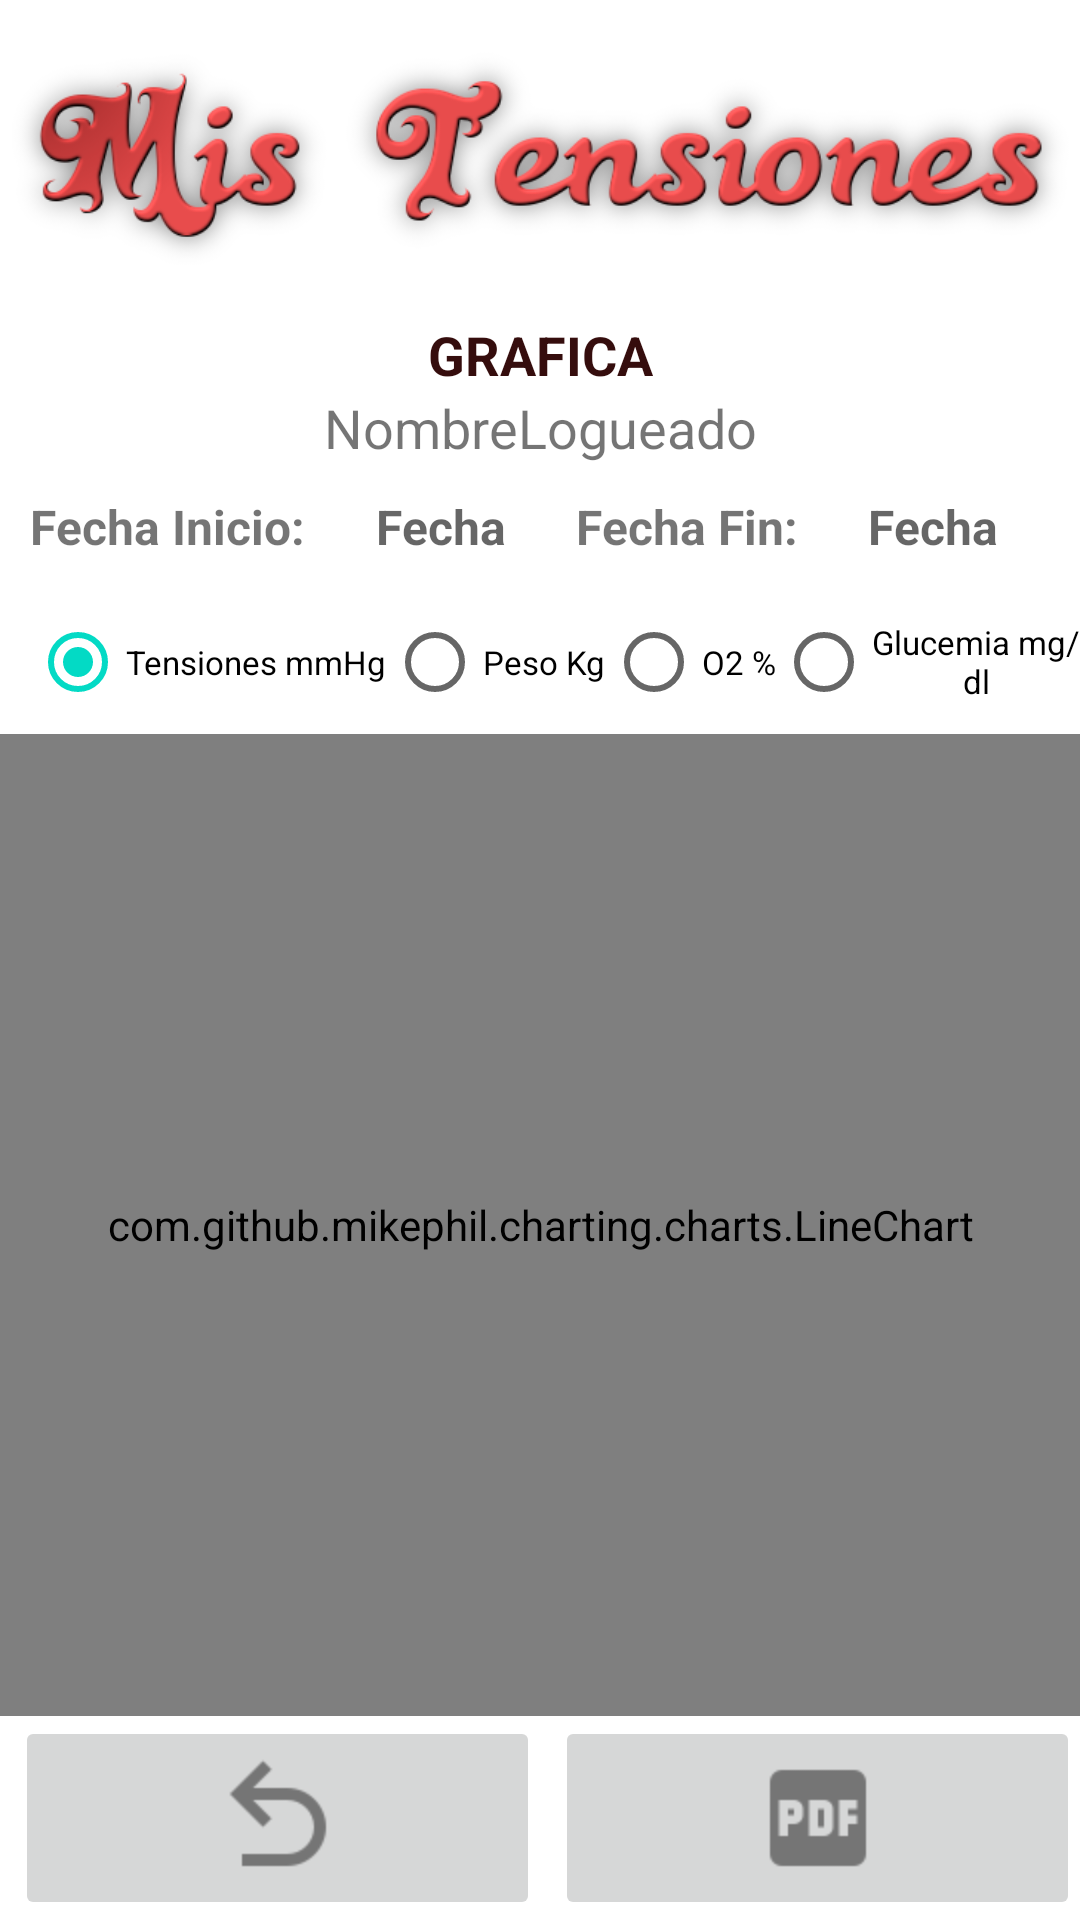

Reconstruct the res/layout file that produces this screen, plus the resources it refers to.
<!-- AndroidManifest.xml: application theme Theme.MisTensiones -->
<!-- res/layout/graficaresponsive.xml -->
<?xml version="1.0" encoding="utf-8"?>
<androidx.constraintlayout.widget.ConstraintLayout xmlns:android="http://schemas.android.com/apk/res/android"
    xmlns:app="http://schemas.android.com/apk/res-auto"
    xmlns:tools="http://schemas.android.com/tools"
    android:id="@+id/relativeLayout"
    android:layout_width="match_parent"
    android:layout_height="match_parent"
    tools:context=".graficas.GraficaTension">


    <ImageView
        android:id="@+id/image_view_titulo2"
        android:layout_width="wrap_content"
        android:layout_height="wrap_content"
        android:contentDescription="@string/titulo"
        app:layout_constraintStart_toStartOf="parent"
        app:layout_constraintTop_toTopOf="parent"
        app:srcCompat="@mipmap/titulo" />

    <TextView
        android:id="@+id/text_view_historial2"
        android:layout_width="wrap_content"
        android:layout_height="wrap_content"
        android:gravity="center_horizontal|center_vertical"
        android:text="@string/grafica"
        android:textAlignment="center"
        android:textColor="#350D0D"
        android:textSize="18sp"
        android:textStyle="bold"
        app:layout_constraintEnd_toEndOf="parent"
        app:layout_constraintStart_toStartOf="parent"
        app:layout_constraintTop_toBottomOf="@+id/image_view_titulo2" />


    <TextView
        android:id="@+id/textViewNombreLogueadoGrafica"
        android:layout_width="wrap_content"
        android:layout_height="wrap_content"
        android:gravity="center_horizontal|center_vertical"
        android:text="@string/nombrelogueado"
        android:textSize="18sp"
        app:layout_constraintEnd_toEndOf="parent"
        app:layout_constraintStart_toStartOf="parent"
        app:layout_constraintTop_toBottomOf="@+id/text_view_historial2" />


    <LinearLayout
        android:id="@+id/linearLayout"
        android:layout_width="match_parent"
        android:layout_height="wrap_content"
        android:layout_marginTop="5dp"
        app:layout_constraintEnd_toEndOf="parent"
        app:layout_constraintStart_toStartOf="parent"
        app:layout_constraintTop_toBottomOf="@+id/textViewNombreLogueadoGrafica">

        <TextView
            android:id="@+id/textView14"
            android:layout_width="wrap_content"
            android:layout_height="wrap_content"
            android:layout_gravity="center_vertical"
            android:layout_marginStart="10dp"
            android:gravity="center_horizontal|center_vertical"
            android:text="@string/fecha_inicio"
            android:textAlignment="center"
            android:textSize="16sp"
            android:textStyle="bold" />

        <TextView
            android:id="@+id/editTextDateGraficaInicio"
            android:layout_width="90dp"
            android:layout_height="wrap_content"
            android:layout_gravity="center_vertical"
            android:ems="10"
            android:gravity="center_horizontal|center_vertical"
            android:hint="@string/fecha"
            android:importantForAutofill="no"
            android:textSize="16sp"
            android:textStyle="bold" />

        <TextView
            android:id="@+id/textView"
            android:layout_width="wrap_content"
            android:layout_height="wrap_content"
            android:layout_gravity="center_vertical"
            android:gravity="center_horizontal|center_vertical"
            android:text="@string/fecha_fin"
            android:textAlignment="center"
            android:textSize="16sp"
            android:textStyle="bold" />

        <TextView
            android:id="@+id/editTextDateGraficaFinal"
            android:layout_width="90dp"
            android:layout_height="wrap_content"
            android:layout_gravity="center_vertical"
            android:ems="10"
            android:gravity="center_horizontal|center_vertical"
            android:hint="@string/fecha"
            android:importantForAutofill="no"
            android:textSize="16sp"
            android:textStyle="bold" />

        <ImageView
            android:id="@+id/imageViewFiltrarGrafica"
            android:layout_width="34dp"
            android:layout_height="32dp"
            android:layout_gravity="center_vertical"
            android:contentDescription="@string/botonfiltrar"
            app:srcCompat="@mipmap/ic_text_box_search_outline_grey600_48dp" />
    </LinearLayout>


    <LinearLayout
        android:id="@+id/linearLayout2"
        android:layout_width="match_parent"
        android:layout_height="wrap_content"
        android:layout_marginTop="5dp"
        android:orientation="horizontal"
        app:layout_constraintEnd_toEndOf="parent"
        app:layout_constraintStart_toStartOf="parent"
        app:layout_constraintTop_toBottomOf="@+id/linearLayout">

        <RadioGroup
            android:layout_width="wrap_content"
            android:layout_height="wrap_content"
            android:gravity="center_horizontal"
            android:orientation="horizontal">

            <RadioButton
                android:id="@+id/radioButtonTensiones"
                android:layout_width="wrap_content"
                android:layout_height="wrap_content"
                android:layout_gravity="center_horizontal"
                android:layout_marginStart="10dp"
                android:checked="true"
                android:foregroundGravity="center_horizontal"
                android:gravity="center_horizontal|center_vertical"
                android:text="@string/tensiones_mmhg"
                android:textSize="11sp" />

            <RadioButton
                android:id="@+id/radioButtonPeso"
                android:layout_width="wrap_content"
                android:layout_height="wrap_content"
                android:layout_gravity="center_horizontal"
                android:foregroundGravity="center_horizontal"
                android:gravity="center_horizontal|center_vertical"
                android:text="@string/peso_kg"
                android:textSize="11sp" />

            <RadioButton
                android:id="@+id/radioButtonOxigeno"
                android:layout_width="wrap_content"
                android:layout_height="wrap_content"
                android:layout_gravity="center_horizontal"
                android:foregroundGravity="center_horizontal"
                android:gravity="center_horizontal|center_vertical"
                android:text="@string/oxigenacion"
                android:textSize="11sp" />

            <RadioButton
                android:id="@+id/radioButtonGlucosa"
                android:layout_width="wrap_content"
                android:layout_height="wrap_content"
                android:layout_gravity="center_horizontal"
                android:foregroundGravity="center_horizontal"
                android:gravity="center_horizontal|center_vertical"
                android:text="@string/glucemia_mg_dl"
                android:textSize="11sp" />

        </RadioGroup>

    </LinearLayout>

    <LinearLayout
        android:id="@+id/linearLayout3"
        android:layout_width="match_parent"
        android:layout_height="0dp"
        android:orientation="vertical"
        app:layout_constraintBottom_toTopOf="@+id/linearLayout4"
        app:layout_constraintEnd_toEndOf="parent"
        app:layout_constraintStart_toStartOf="parent"
        app:layout_constraintTop_toBottomOf="@+id/linearLayout2">

        <com.github.mikephil.charting.charts.LineChart
            android:id="@+id/graficatension"
            android:layout_width="match_parent"
            android:layout_height="match_parent" />
    </LinearLayout>

    <LinearLayout
        android:id="@+id/linearLayout4"
        android:layout_width="match_parent"
        android:layout_height="wrap_content"
        app:layout_constraintBottom_toBottomOf="parent"
        app:layout_constraintEnd_toEndOf="parent"
        app:layout_constraintStart_toStartOf="parent">

        <ImageButton
            android:id="@+id/imageButtonVolverGrafica"
            android:layout_width="0dp"
            android:layout_height="wrap_content"
            android:layout_marginStart="5dp"
            android:layout_marginEnd="5dp"
            android:layout_weight="1"
            android:contentDescription="@string/botonvolver"
            app:srcCompat="@mipmap/ic_arrow_u_left_top_grey600_48dp" />

        <ImageButton
            android:id="@+id/imageButtonPdf"
            android:layout_width="0dp"
            android:layout_height="wrap_content"
            android:layout_weight="1"
            app:srcCompat="@mipmap/ic_file_pdf_box_grey600_48dp" />
    </LinearLayout>


</androidx.constraintlayout.widget.ConstraintLayout>
<!-- resources referenced by this layout -->
<resources>
  <!-- mipmap ic_arrow_u_left_top_grey600_48dp: png bitmap (mipmap-hdpi, 1459 bytes) -->
  <!-- mipmap ic_file_pdf_box_grey600_48dp: png bitmap (mipmap-hdpi, 925 bytes) -->
  <!-- mipmap ic_text_box_search_outline_grey600_48dp: png bitmap (mipmap-hdpi, 1892 bytes) -->
  <!-- mipmap titulo: png bitmap (mipmap-hdpi, 51638 bytes) -->
  <string name="botonfiltrar">BotonFiltrar</string>
  <string name="botonvolver">botonVolver</string>
  <string name="fecha">Fecha</string>
  <string name="fecha_fin">Fecha Fin:</string>
  <string name="fecha_inicio">Fecha Inicio:</string>
  <string name="glucemia_mg_dl">Glucemia mg/dl</string>
  <string name="grafica">GRAFICA</string>
  <string name="nombrelogueado">NombreLogueado</string>
  <string name="oxigenacion">O2 %</string>
  <string name="peso_kg">Peso Kg</string>
  <string name="tensiones_mmhg">Tensiones mmHg</string>
  <string name="titulo">titulo</string>
  <style name="Theme.MisTensiones" parent="Theme.MaterialComponents.DayNight.DarkActionBar">
          
          <item name="colorPrimary">@color/purple_500</item>
          <item name="colorPrimaryVariant">@color/purple_700</item>
          <item name="colorOnPrimary">@color/white</item>
          
          <item name="colorSecondary">@color/teal_200</item>
          <item name="colorSecondaryVariant">@color/teal_700</item>
          <item name="colorOnSecondary">@color/black</item>
          
          <item name="android:statusBarColor" tools:targetApi="l">?attr/colorPrimaryVariant</item>
          
      </style>
  <!-- not gathered from this repository: default colours our renderer supplied (Android Studio template values) -->
  <color name="purple_500">#FF6200EE</color>
  <color name="purple_700">#FF3700B3</color>
  <color name="teal_200">#FF03DAC5</color>
  <color name="teal_700">#FF018786</color>
  <color name="black">#FF000000</color>
  <color name="white">#FFFFFFFF</color>
</resources>
